Run: headless pygame with SDL's dummy video driver; simulated clock (each Clock.tick advances the game by its frame time, no real sleeping); random seed 0; keys injected as events and as key.get_pressed() state; no mouse input.
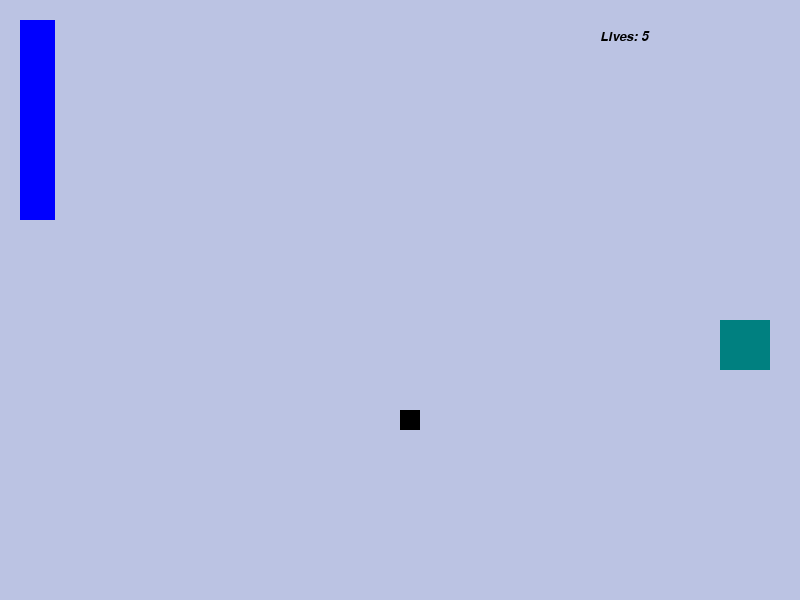
Frame 1 of 4 · flips 1–60 · no input
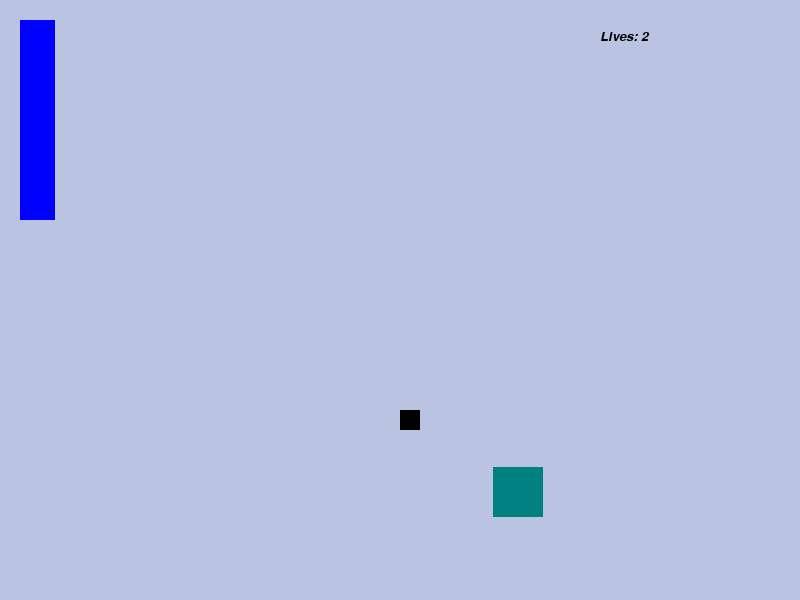
Frame 2 of 4 · flips 61–180 · tapped SPACE, RETURN · held RIGHT (→), D
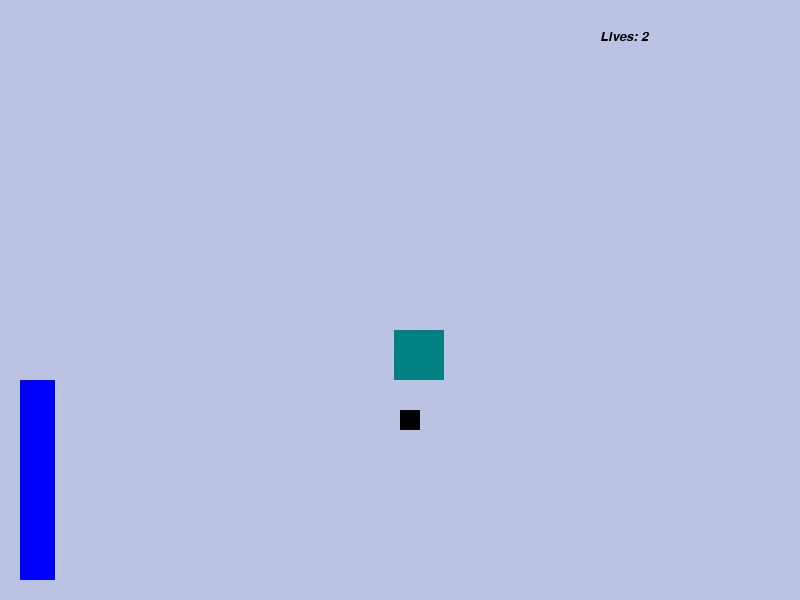
Frame 3 of 4 · flips 181–300 · held DOWN (↓), S
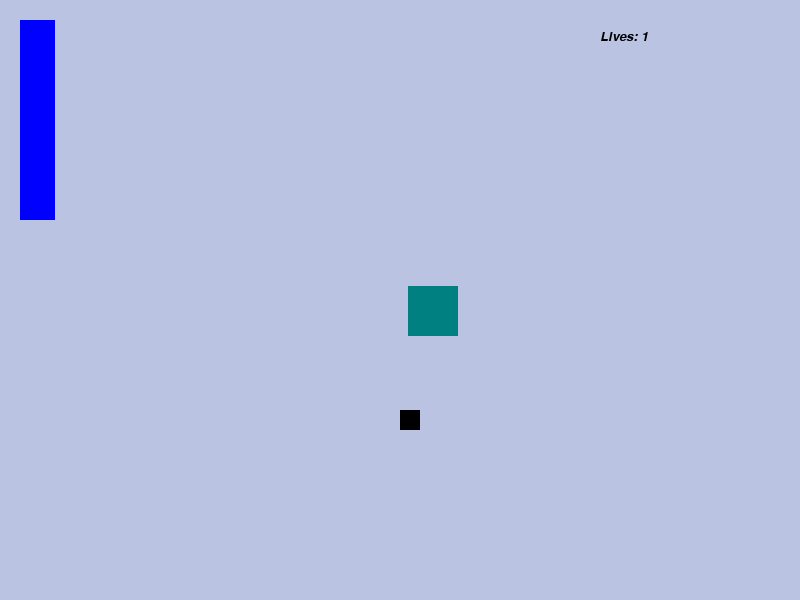
Frame 4 of 4 · flips 301–420 · held LEFT (←), A, UP (↑), W

The pygame program that drew these frames:

import pygame
import random
import time

"""""""""
Task at hand:

- Block that starts slightly off centre and then bounces off the corners.

"""""""""

def print_d(thing):
    print(thing)
    time.sleep(0.5)

def print_dd(thing):
    print(thing)
    time.sleep(1)

print_d("WELCOME TO THIS GAME:")
print_d("This allows you to control a moving ball by hitting it using the box controllable by the arrow keys.")
print_d("WHEN then box hits a corner, it bounces off.")
print_d("BUT if the box goes off the end, you lose a life.")
print_d("AT WHICH POINT the ball relocates randomly with a 2 second delay.")
print_d("Lives increase when the white barrier is hit.")
print_dd(3)
print_dd(2)
print_dd(1)

pygame.init()

#VARIABLE INITS
x_inc = 10
y_inc = 10
y_coord = 180
x_coord = 180
box_x = 20
box_y = 20
box_x_speed = 0
box_y_speed = 0
ball = pygame.Rect(x_coord, y_coord, 50, 50)
thingy = pygame.Rect(box_x, box_y, 35, 200)
weird_obs = pygame.Rect(400, 410, 20, 20)
total = 5

#COLOURS

BLACK = (0, 0, 0)
WHITE = (255, 255, 255)
RED = (255, 0, 0)
LIME = (0, 255, 0)
BLUE = (0, 0, 255)
YELLOW = (255, 255, 0)
CYAN = (0, 255, 255)
MAGENTA = (255, 0, 255)
SILVER = (192, 192, 192)
GREY = (128, 128, 128)
MAROON = (128, 0, 0)
OLIVE = (128, 128, 0)
GREEN = (0, 128, 0)
PURPLE = (128, 0, 128)
TEAL = (0, 128, 128)
NAVY = (0, 0, 128)

PALEBLUE = (187, 195, 227)
LIGHTBLUE = (135, 206, 250)

fill = PALEBLUE
size = (800, 600)
screen = pygame.display.set_mode(size)

pygame.display.set_caption("Pong")

done = False
clock = pygame.time.Clock()

while not done:

    for event in pygame.event.get():
        if event.type == pygame.QUIT:
            done = True
        elif event.type == pygame.KEYDOWN:
            if event.key == pygame.K_UP:
                box_y_speed = -10
            elif event.key == pygame.K_DOWN:
                box_y_speed = 10
        elif event.type == pygame.KEYUP:
            if event.key == pygame.K_UP or event.key == pygame.K_DOWN:
                box_y_speed = 0

    box_x += box_x_speed
    box_y += box_y_speed

    if box_y >= 380:
        box_y = 380
    elif box_y <= 20:
        box_y = 20
    #end if 

    screen.fill(fill)

    # pygame.draw.rect(screen, COLOUR, [X_COORD, Y_COORD, WIDTH, HEIGHT], BORDER_THICKNESS)
    x_coord += x_inc
    y_coord += y_inc
    if y_coord >= 550 or y_coord <= 0:
        y_inc *= -1
    #end if

    if x_coord >= 750:
        x_inc *= -1
    #end if

    if x_coord <= 0:
        time.sleep(2)
        total -= 1
        x_coord, y_coord = random.randint(0, 800), random.randint(0, 600)

    ball = pygame.Rect(x_coord, y_coord, 50, 50)
    thingy = pygame.Rect(box_x, box_y, 35, 200)

    pygame.draw.rect(screen, TEAL, ball, 0)

    pygame.draw.rect(screen, BLUE, thingy, 0)

    pygame.draw.rect(screen, BLACK, weird_obs, 0)

    if ball.colliderect(thingy) or thingy.colliderect(ball):
        y_inc *= -1
        x_inc *= -1
        total += 1

    font = pygame.font.SysFont('Palatino', 20, False, True)
    text = font.render("Lives: " + str(total), True, BLACK)
    screen.blit(text, [600, 30])

    if total == 0:
        pygame.time.wait(100)
        screen.blit(font.render("THE GAME HAS ENDED.", True, SILVER), [400, 30])
        pygame.time.wait(100)
        pygame.quit()

    pygame.display.flip()

    clock.tick(60)
pygame.quit()

print("WELL DONE!")
